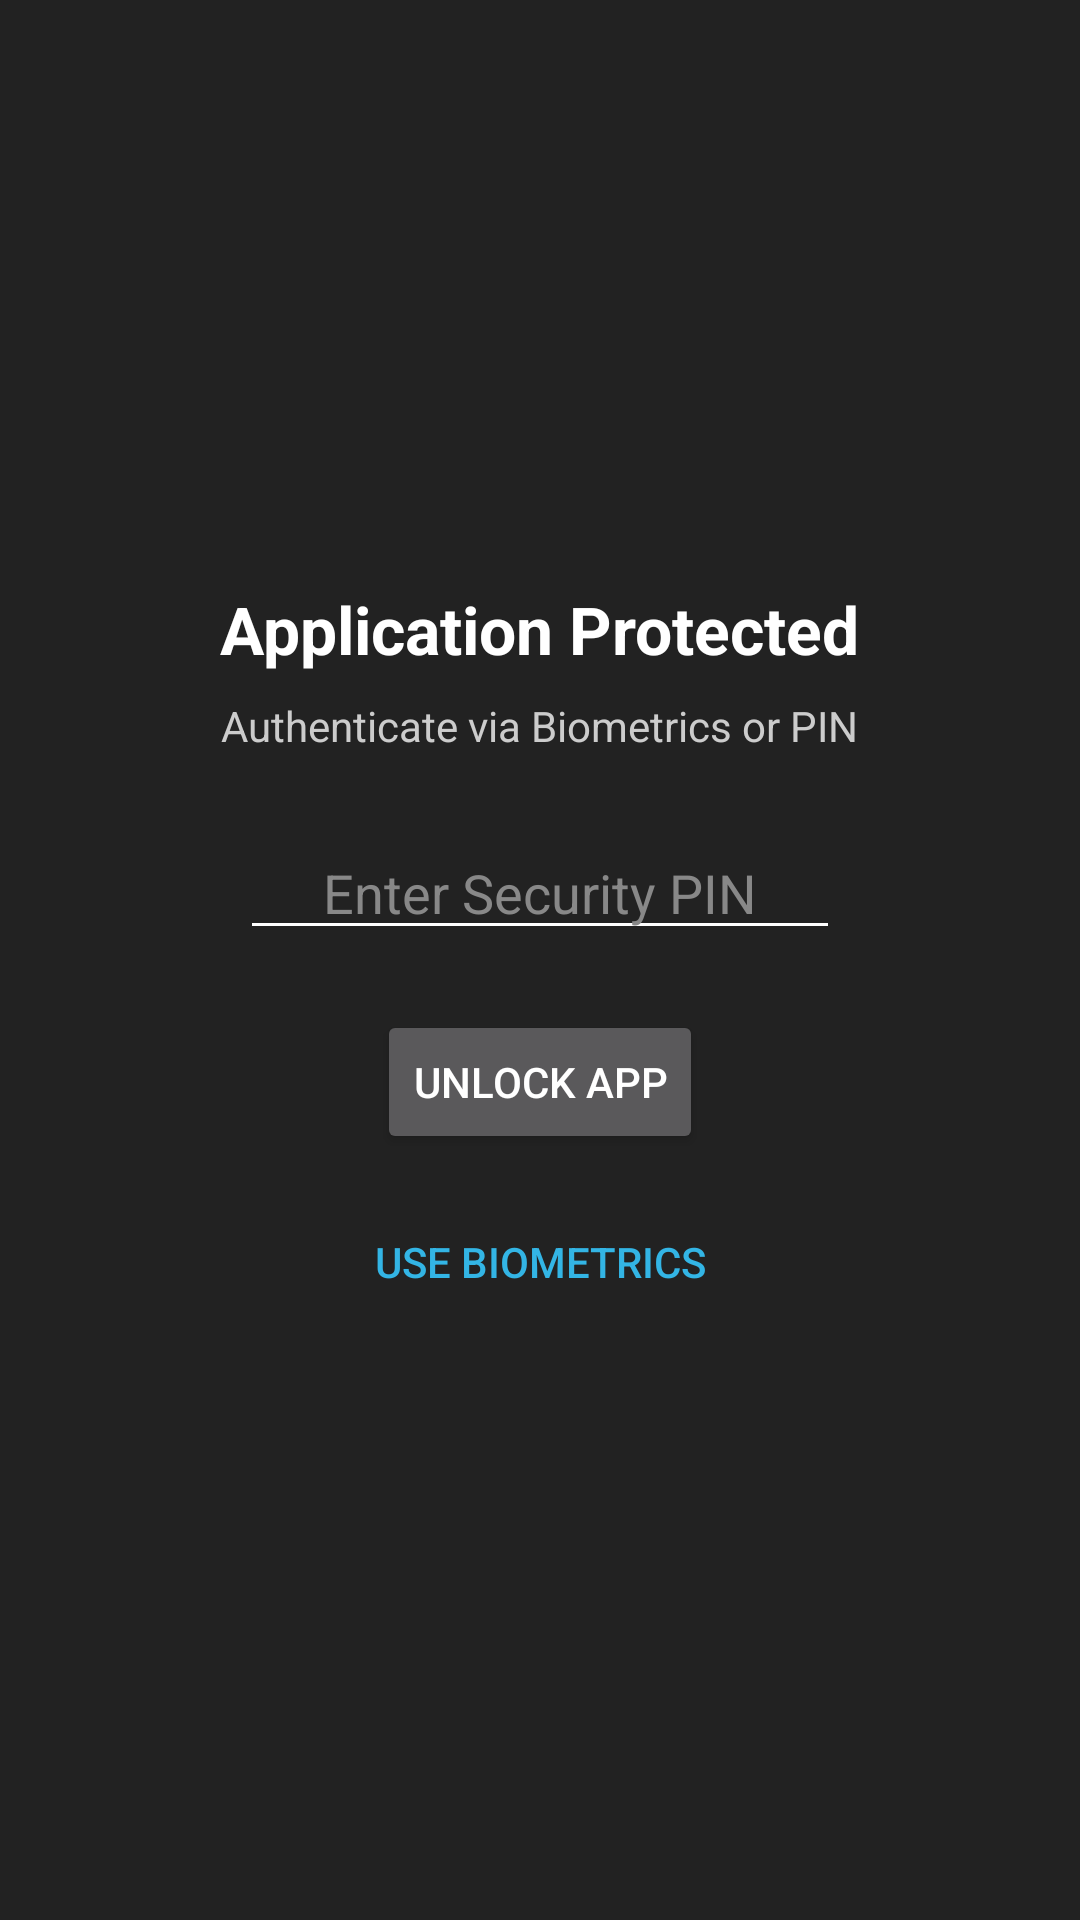

Android layout source for this screen:
<!-- AndroidManifest.xml: activity theme Theme.AppCompat.Translucent -->
<!-- res/layout/activity_app_lock.xml -->
<?xml version="1.0" encoding="utf-8"?>
<LinearLayout xmlns:android="http://schemas.android.com/apk/res/android"
    android:layout_width="match_parent"
    android:layout_height="match_parent"
    android:background="#DD000000"
    android:clickable="true"
    android:focusable="true"
    android:gravity="center"
    android:orientation="vertical"
    android:padding="32dp">

    <TextView
        android:layout_width="wrap_content"
        android:layout_height="wrap_content"
        android:text="Application Protected"
        android:textColor="#FFFFFF"
        android:textSize="22sp"
        android:textStyle="bold"
        android:layout_marginBottom="8dp" />

    <TextView
        android:layout_width="wrap_content"
        android:layout_height="wrap_content"
        android:text="Authenticate via Biometrics or PIN"
        android:textColor="#CCCCCC"
        android:textSize="14sp"
        android:layout_marginBottom="24dp" />

    <EditText
        android:id="@+id/pin_input_field"
        android:layout_width="200dp"
        android:layout_height="wrap_content"
        android:hint="Enter Security PIN"
        android:textColorHint="#888888"
        android:textColor="#FFFFFF"
        android:inputType="numberPassword"
        android:maxLength="6"
        android:gravity="center"
        android:textSize="18sp"
        android:backgroundTint="#FFFFFF" />

    <Button
        android:id="@+id/btn_verify_pin"
        android:layout_width="wrap_content"
        android:layout_height="wrap_content"
        android:text="Unlock App"
        android:layout_marginTop="20dp" />

    <Button
        android:id="@+id/btn_use_biometric"
        android:layout_width="wrap_content"
        android:layout_height="wrap_content"
        android:text="Use Biometrics"
        android:layout_marginTop="12dp"
        style="?android:attr/borderlessButtonStyle"
        android:textColor="#33B5E5" />

</LinearLayout>
<!-- resources referenced by this layout -->
<resources>
  <style name="Theme.AppCompat.Translucent" parent="Theme.AppCompat.NoActionBar">
          <item name="android:windowBackground">@android:color/transparent</item>
          <item name="android:colorBackgroundCacheHint">@null</item>
          <item name="android:windowIsTranslucent">true</item>
          <item name="android:windowContentOverlay">@null</item>
          <item name="android:windowNoTitle">true</item>
          <item name="android:backgroundDimEnabled">true</item>
      </style>
</resources>
